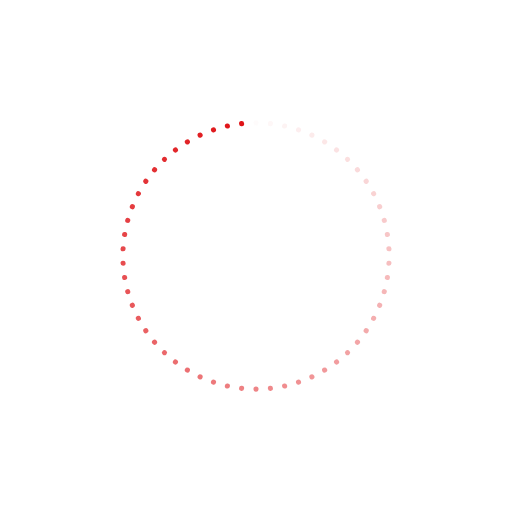
t = 0.00 s
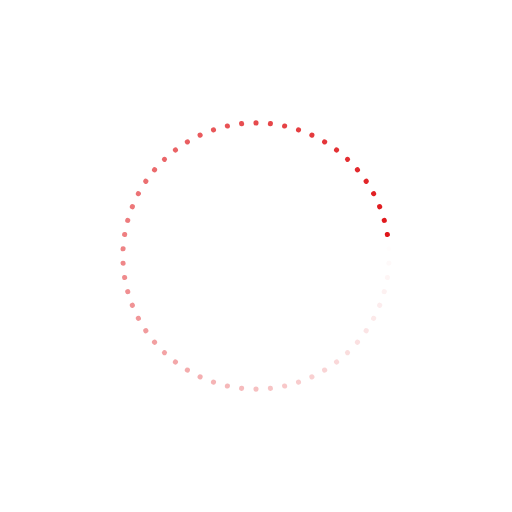
t = 0.25 s
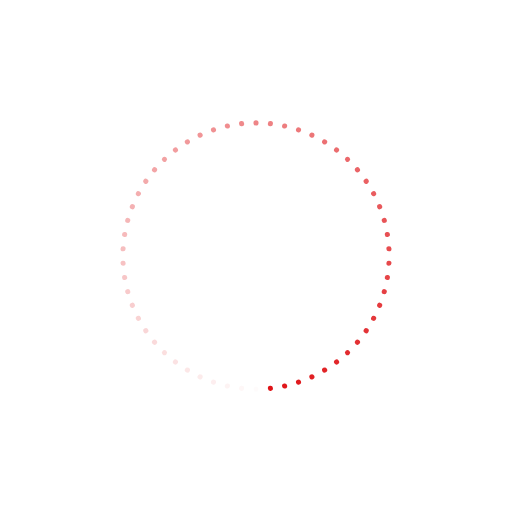
t = 0.50 s
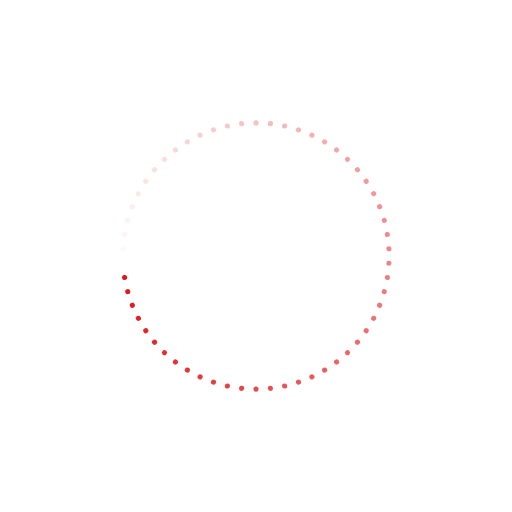
t = 0.75 s

The animated SVG that drew these frames (rendered in a browser with its animation timeline set to each time). Animation: 58 SMIL elements (animate=58); one cycle of 1.00 s, repeats indefinitely.

<?xml version="1.0" encoding="utf-8"?>
<svg xmlns="http://www.w3.org/2000/svg" xmlns:xlink="http://www.w3.org/1999/xlink" style="margin: auto; background: none; display: block; shape-rendering: auto;" width="261px" height="261px" viewBox="0 0 100 100" preserveAspectRatio="xMidYMid">
<g transform="rotate(0 50 50)">
  <rect x="49.5" y="23.5" rx="0.5" ry="0.5" width="1" height="1" fill="#df1317">
    <animate attributeName="opacity" values="1;0" keyTimes="0;1" dur="1s" begin="-0.9827586206896551s" repeatCount="indefinite"></animate>
  </rect>
</g><g transform="rotate(6.206896551724138 50 50)">
  <rect x="49.5" y="23.5" rx="0.5" ry="0.5" width="1" height="1" fill="#df1317">
    <animate attributeName="opacity" values="1;0" keyTimes="0;1" dur="1s" begin="-0.9655172413793104s" repeatCount="indefinite"></animate>
  </rect>
</g><g transform="rotate(12.413793103448276 50 50)">
  <rect x="49.5" y="23.5" rx="0.5" ry="0.5" width="1" height="1" fill="#df1317">
    <animate attributeName="opacity" values="1;0" keyTimes="0;1" dur="1s" begin="-0.9482758620689655s" repeatCount="indefinite"></animate>
  </rect>
</g><g transform="rotate(18.620689655172413 50 50)">
  <rect x="49.5" y="23.5" rx="0.5" ry="0.5" width="1" height="1" fill="#df1317">
    <animate attributeName="opacity" values="1;0" keyTimes="0;1" dur="1s" begin="-0.9310344827586207s" repeatCount="indefinite"></animate>
  </rect>
</g><g transform="rotate(24.82758620689655 50 50)">
  <rect x="49.5" y="23.5" rx="0.5" ry="0.5" width="1" height="1" fill="#df1317">
    <animate attributeName="opacity" values="1;0" keyTimes="0;1" dur="1s" begin="-0.9137931034482759s" repeatCount="indefinite"></animate>
  </rect>
</g><g transform="rotate(31.03448275862069 50 50)">
  <rect x="49.5" y="23.5" rx="0.5" ry="0.5" width="1" height="1" fill="#df1317">
    <animate attributeName="opacity" values="1;0" keyTimes="0;1" dur="1s" begin="-0.896551724137931s" repeatCount="indefinite"></animate>
  </rect>
</g><g transform="rotate(37.241379310344826 50 50)">
  <rect x="49.5" y="23.5" rx="0.5" ry="0.5" width="1" height="1" fill="#df1317">
    <animate attributeName="opacity" values="1;0" keyTimes="0;1" dur="1s" begin="-0.8793103448275862s" repeatCount="indefinite"></animate>
  </rect>
</g><g transform="rotate(43.44827586206897 50 50)">
  <rect x="49.5" y="23.5" rx="0.5" ry="0.5" width="1" height="1" fill="#df1317">
    <animate attributeName="opacity" values="1;0" keyTimes="0;1" dur="1s" begin="-0.8620689655172413s" repeatCount="indefinite"></animate>
  </rect>
</g><g transform="rotate(49.6551724137931 50 50)">
  <rect x="49.5" y="23.5" rx="0.5" ry="0.5" width="1" height="1" fill="#df1317">
    <animate attributeName="opacity" values="1;0" keyTimes="0;1" dur="1s" begin="-0.8448275862068966s" repeatCount="indefinite"></animate>
  </rect>
</g><g transform="rotate(55.86206896551724 50 50)">
  <rect x="49.5" y="23.5" rx="0.5" ry="0.5" width="1" height="1" fill="#df1317">
    <animate attributeName="opacity" values="1;0" keyTimes="0;1" dur="1s" begin="-0.8275862068965517s" repeatCount="indefinite"></animate>
  </rect>
</g><g transform="rotate(62.06896551724138 50 50)">
  <rect x="49.5" y="23.5" rx="0.5" ry="0.5" width="1" height="1" fill="#df1317">
    <animate attributeName="opacity" values="1;0" keyTimes="0;1" dur="1s" begin="-0.8103448275862069s" repeatCount="indefinite"></animate>
  </rect>
</g><g transform="rotate(68.27586206896552 50 50)">
  <rect x="49.5" y="23.5" rx="0.5" ry="0.5" width="1" height="1" fill="#df1317">
    <animate attributeName="opacity" values="1;0" keyTimes="0;1" dur="1s" begin="-0.7931034482758621s" repeatCount="indefinite"></animate>
  </rect>
</g><g transform="rotate(74.48275862068965 50 50)">
  <rect x="49.5" y="23.5" rx="0.5" ry="0.5" width="1" height="1" fill="#df1317">
    <animate attributeName="opacity" values="1;0" keyTimes="0;1" dur="1s" begin="-0.7758620689655172s" repeatCount="indefinite"></animate>
  </rect>
</g><g transform="rotate(80.6896551724138 50 50)">
  <rect x="49.5" y="23.5" rx="0.5" ry="0.5" width="1" height="1" fill="#df1317">
    <animate attributeName="opacity" values="1;0" keyTimes="0;1" dur="1s" begin="-0.7586206896551724s" repeatCount="indefinite"></animate>
  </rect>
</g><g transform="rotate(86.89655172413794 50 50)">
  <rect x="49.5" y="23.5" rx="0.5" ry="0.5" width="1" height="1" fill="#df1317">
    <animate attributeName="opacity" values="1;0" keyTimes="0;1" dur="1s" begin="-0.7413793103448276s" repeatCount="indefinite"></animate>
  </rect>
</g><g transform="rotate(93.10344827586206 50 50)">
  <rect x="49.5" y="23.5" rx="0.5" ry="0.5" width="1" height="1" fill="#df1317">
    <animate attributeName="opacity" values="1;0" keyTimes="0;1" dur="1s" begin="-0.7241379310344828s" repeatCount="indefinite"></animate>
  </rect>
</g><g transform="rotate(99.3103448275862 50 50)">
  <rect x="49.5" y="23.5" rx="0.5" ry="0.5" width="1" height="1" fill="#df1317">
    <animate attributeName="opacity" values="1;0" keyTimes="0;1" dur="1s" begin="-0.7068965517241379s" repeatCount="indefinite"></animate>
  </rect>
</g><g transform="rotate(105.51724137931035 50 50)">
  <rect x="49.5" y="23.5" rx="0.5" ry="0.5" width="1" height="1" fill="#df1317">
    <animate attributeName="opacity" values="1;0" keyTimes="0;1" dur="1s" begin="-0.6896551724137931s" repeatCount="indefinite"></animate>
  </rect>
</g><g transform="rotate(111.72413793103448 50 50)">
  <rect x="49.5" y="23.5" rx="0.5" ry="0.5" width="1" height="1" fill="#df1317">
    <animate attributeName="opacity" values="1;0" keyTimes="0;1" dur="1s" begin="-0.6724137931034483s" repeatCount="indefinite"></animate>
  </rect>
</g><g transform="rotate(117.93103448275862 50 50)">
  <rect x="49.5" y="23.5" rx="0.5" ry="0.5" width="1" height="1" fill="#df1317">
    <animate attributeName="opacity" values="1;0" keyTimes="0;1" dur="1s" begin="-0.6551724137931034s" repeatCount="indefinite"></animate>
  </rect>
</g><g transform="rotate(124.13793103448276 50 50)">
  <rect x="49.5" y="23.5" rx="0.5" ry="0.5" width="1" height="1" fill="#df1317">
    <animate attributeName="opacity" values="1;0" keyTimes="0;1" dur="1s" begin="-0.6379310344827587s" repeatCount="indefinite"></animate>
  </rect>
</g><g transform="rotate(130.3448275862069 50 50)">
  <rect x="49.5" y="23.5" rx="0.5" ry="0.5" width="1" height="1" fill="#df1317">
    <animate attributeName="opacity" values="1;0" keyTimes="0;1" dur="1s" begin="-0.6206896551724138s" repeatCount="indefinite"></animate>
  </rect>
</g><g transform="rotate(136.55172413793105 50 50)">
  <rect x="49.5" y="23.5" rx="0.5" ry="0.5" width="1" height="1" fill="#df1317">
    <animate attributeName="opacity" values="1;0" keyTimes="0;1" dur="1s" begin="-0.603448275862069s" repeatCount="indefinite"></animate>
  </rect>
</g><g transform="rotate(142.75862068965517 50 50)">
  <rect x="49.5" y="23.5" rx="0.5" ry="0.5" width="1" height="1" fill="#df1317">
    <animate attributeName="opacity" values="1;0" keyTimes="0;1" dur="1s" begin="-0.5862068965517241s" repeatCount="indefinite"></animate>
  </rect>
</g><g transform="rotate(148.9655172413793 50 50)">
  <rect x="49.5" y="23.5" rx="0.5" ry="0.5" width="1" height="1" fill="#df1317">
    <animate attributeName="opacity" values="1;0" keyTimes="0;1" dur="1s" begin="-0.5689655172413793s" repeatCount="indefinite"></animate>
  </rect>
</g><g transform="rotate(155.17241379310346 50 50)">
  <rect x="49.5" y="23.5" rx="0.5" ry="0.5" width="1" height="1" fill="#df1317">
    <animate attributeName="opacity" values="1;0" keyTimes="0;1" dur="1s" begin="-0.5517241379310345s" repeatCount="indefinite"></animate>
  </rect>
</g><g transform="rotate(161.3793103448276 50 50)">
  <rect x="49.5" y="23.5" rx="0.5" ry="0.5" width="1" height="1" fill="#df1317">
    <animate attributeName="opacity" values="1;0" keyTimes="0;1" dur="1s" begin="-0.5344827586206896s" repeatCount="indefinite"></animate>
  </rect>
</g><g transform="rotate(167.58620689655172 50 50)">
  <rect x="49.5" y="23.5" rx="0.5" ry="0.5" width="1" height="1" fill="#df1317">
    <animate attributeName="opacity" values="1;0" keyTimes="0;1" dur="1s" begin="-0.5172413793103449s" repeatCount="indefinite"></animate>
  </rect>
</g><g transform="rotate(173.79310344827587 50 50)">
  <rect x="49.5" y="23.5" rx="0.5" ry="0.5" width="1" height="1" fill="#df1317">
    <animate attributeName="opacity" values="1;0" keyTimes="0;1" dur="1s" begin="-0.5s" repeatCount="indefinite"></animate>
  </rect>
</g><g transform="rotate(180 50 50)">
  <rect x="49.5" y="23.5" rx="0.5" ry="0.5" width="1" height="1" fill="#df1317">
    <animate attributeName="opacity" values="1;0" keyTimes="0;1" dur="1s" begin="-0.4827586206896552s" repeatCount="indefinite"></animate>
  </rect>
</g><g transform="rotate(186.20689655172413 50 50)">
  <rect x="49.5" y="23.5" rx="0.5" ry="0.5" width="1" height="1" fill="#df1317">
    <animate attributeName="opacity" values="1;0" keyTimes="0;1" dur="1s" begin="-0.46551724137931033s" repeatCount="indefinite"></animate>
  </rect>
</g><g transform="rotate(192.41379310344828 50 50)">
  <rect x="49.5" y="23.5" rx="0.5" ry="0.5" width="1" height="1" fill="#df1317">
    <animate attributeName="opacity" values="1;0" keyTimes="0;1" dur="1s" begin="-0.4482758620689655s" repeatCount="indefinite"></animate>
  </rect>
</g><g transform="rotate(198.6206896551724 50 50)">
  <rect x="49.5" y="23.5" rx="0.5" ry="0.5" width="1" height="1" fill="#df1317">
    <animate attributeName="opacity" values="1;0" keyTimes="0;1" dur="1s" begin="-0.43103448275862066s" repeatCount="indefinite"></animate>
  </rect>
</g><g transform="rotate(204.82758620689654 50 50)">
  <rect x="49.5" y="23.5" rx="0.5" ry="0.5" width="1" height="1" fill="#df1317">
    <animate attributeName="opacity" values="1;0" keyTimes="0;1" dur="1s" begin="-0.41379310344827586s" repeatCount="indefinite"></animate>
  </rect>
</g><g transform="rotate(211.0344827586207 50 50)">
  <rect x="49.5" y="23.5" rx="0.5" ry="0.5" width="1" height="1" fill="#df1317">
    <animate attributeName="opacity" values="1;0" keyTimes="0;1" dur="1s" begin="-0.39655172413793105s" repeatCount="indefinite"></animate>
  </rect>
</g><g transform="rotate(217.24137931034483 50 50)">
  <rect x="49.5" y="23.5" rx="0.5" ry="0.5" width="1" height="1" fill="#df1317">
    <animate attributeName="opacity" values="1;0" keyTimes="0;1" dur="1s" begin="-0.3793103448275862s" repeatCount="indefinite"></animate>
  </rect>
</g><g transform="rotate(223.44827586206895 50 50)">
  <rect x="49.5" y="23.5" rx="0.5" ry="0.5" width="1" height="1" fill="#df1317">
    <animate attributeName="opacity" values="1;0" keyTimes="0;1" dur="1s" begin="-0.3620689655172414s" repeatCount="indefinite"></animate>
  </rect>
</g><g transform="rotate(229.6551724137931 50 50)">
  <rect x="49.5" y="23.5" rx="0.5" ry="0.5" width="1" height="1" fill="#df1317">
    <animate attributeName="opacity" values="1;0" keyTimes="0;1" dur="1s" begin="-0.3448275862068966s" repeatCount="indefinite"></animate>
  </rect>
</g><g transform="rotate(235.86206896551724 50 50)">
  <rect x="49.5" y="23.5" rx="0.5" ry="0.5" width="1" height="1" fill="#df1317">
    <animate attributeName="opacity" values="1;0" keyTimes="0;1" dur="1s" begin="-0.3275862068965517s" repeatCount="indefinite"></animate>
  </rect>
</g><g transform="rotate(242.06896551724137 50 50)">
  <rect x="49.5" y="23.5" rx="0.5" ry="0.5" width="1" height="1" fill="#df1317">
    <animate attributeName="opacity" values="1;0" keyTimes="0;1" dur="1s" begin="-0.3103448275862069s" repeatCount="indefinite"></animate>
  </rect>
</g><g transform="rotate(248.27586206896552 50 50)">
  <rect x="49.5" y="23.5" rx="0.5" ry="0.5" width="1" height="1" fill="#df1317">
    <animate attributeName="opacity" values="1;0" keyTimes="0;1" dur="1s" begin="-0.29310344827586204s" repeatCount="indefinite"></animate>
  </rect>
</g><g transform="rotate(254.48275862068965 50 50)">
  <rect x="49.5" y="23.5" rx="0.5" ry="0.5" width="1" height="1" fill="#df1317">
    <animate attributeName="opacity" values="1;0" keyTimes="0;1" dur="1s" begin="-0.27586206896551724s" repeatCount="indefinite"></animate>
  </rect>
</g><g transform="rotate(260.6896551724138 50 50)">
  <rect x="49.5" y="23.5" rx="0.5" ry="0.5" width="1" height="1" fill="#df1317">
    <animate attributeName="opacity" values="1;0" keyTimes="0;1" dur="1s" begin="-0.25862068965517243s" repeatCount="indefinite"></animate>
  </rect>
</g><g transform="rotate(266.8965517241379 50 50)">
  <rect x="49.5" y="23.5" rx="0.5" ry="0.5" width="1" height="1" fill="#df1317">
    <animate attributeName="opacity" values="1;0" keyTimes="0;1" dur="1s" begin="-0.2413793103448276s" repeatCount="indefinite"></animate>
  </rect>
</g><g transform="rotate(273.1034482758621 50 50)">
  <rect x="49.5" y="23.5" rx="0.5" ry="0.5" width="1" height="1" fill="#df1317">
    <animate attributeName="opacity" values="1;0" keyTimes="0;1" dur="1s" begin="-0.22413793103448276s" repeatCount="indefinite"></animate>
  </rect>
</g><g transform="rotate(279.3103448275862 50 50)">
  <rect x="49.5" y="23.5" rx="0.5" ry="0.5" width="1" height="1" fill="#df1317">
    <animate attributeName="opacity" values="1;0" keyTimes="0;1" dur="1s" begin="-0.20689655172413793s" repeatCount="indefinite"></animate>
  </rect>
</g><g transform="rotate(285.51724137931035 50 50)">
  <rect x="49.5" y="23.5" rx="0.5" ry="0.5" width="1" height="1" fill="#df1317">
    <animate attributeName="opacity" values="1;0" keyTimes="0;1" dur="1s" begin="-0.1896551724137931s" repeatCount="indefinite"></animate>
  </rect>
</g><g transform="rotate(291.7241379310345 50 50)">
  <rect x="49.5" y="23.5" rx="0.5" ry="0.5" width="1" height="1" fill="#df1317">
    <animate attributeName="opacity" values="1;0" keyTimes="0;1" dur="1s" begin="-0.1724137931034483s" repeatCount="indefinite"></animate>
  </rect>
</g><g transform="rotate(297.9310344827586 50 50)">
  <rect x="49.5" y="23.5" rx="0.5" ry="0.5" width="1" height="1" fill="#df1317">
    <animate attributeName="opacity" values="1;0" keyTimes="0;1" dur="1s" begin="-0.15517241379310345s" repeatCount="indefinite"></animate>
  </rect>
</g><g transform="rotate(304.13793103448273 50 50)">
  <rect x="49.5" y="23.5" rx="0.5" ry="0.5" width="1" height="1" fill="#df1317">
    <animate attributeName="opacity" values="1;0" keyTimes="0;1" dur="1s" begin="-0.13793103448275862s" repeatCount="indefinite"></animate>
  </rect>
</g><g transform="rotate(310.3448275862069 50 50)">
  <rect x="49.5" y="23.5" rx="0.5" ry="0.5" width="1" height="1" fill="#df1317">
    <animate attributeName="opacity" values="1;0" keyTimes="0;1" dur="1s" begin="-0.1206896551724138s" repeatCount="indefinite"></animate>
  </rect>
</g><g transform="rotate(316.55172413793105 50 50)">
  <rect x="49.5" y="23.5" rx="0.5" ry="0.5" width="1" height="1" fill="#df1317">
    <animate attributeName="opacity" values="1;0" keyTimes="0;1" dur="1s" begin="-0.10344827586206896s" repeatCount="indefinite"></animate>
  </rect>
</g><g transform="rotate(322.7586206896552 50 50)">
  <rect x="49.5" y="23.5" rx="0.5" ry="0.5" width="1" height="1" fill="#df1317">
    <animate attributeName="opacity" values="1;0" keyTimes="0;1" dur="1s" begin="-0.08620689655172414s" repeatCount="indefinite"></animate>
  </rect>
</g><g transform="rotate(328.9655172413793 50 50)">
  <rect x="49.5" y="23.5" rx="0.5" ry="0.5" width="1" height="1" fill="#df1317">
    <animate attributeName="opacity" values="1;0" keyTimes="0;1" dur="1s" begin="-0.06896551724137931s" repeatCount="indefinite"></animate>
  </rect>
</g><g transform="rotate(335.17241379310343 50 50)">
  <rect x="49.5" y="23.5" rx="0.5" ry="0.5" width="1" height="1" fill="#df1317">
    <animate attributeName="opacity" values="1;0" keyTimes="0;1" dur="1s" begin="-0.05172413793103448s" repeatCount="indefinite"></animate>
  </rect>
</g><g transform="rotate(341.37931034482756 50 50)">
  <rect x="49.5" y="23.5" rx="0.5" ry="0.5" width="1" height="1" fill="#df1317">
    <animate attributeName="opacity" values="1;0" keyTimes="0;1" dur="1s" begin="-0.034482758620689655s" repeatCount="indefinite"></animate>
  </rect>
</g><g transform="rotate(347.58620689655174 50 50)">
  <rect x="49.5" y="23.5" rx="0.5" ry="0.5" width="1" height="1" fill="#df1317">
    <animate attributeName="opacity" values="1;0" keyTimes="0;1" dur="1s" begin="-0.017241379310344827s" repeatCount="indefinite"></animate>
  </rect>
</g><g transform="rotate(353.7931034482759 50 50)">
  <rect x="49.5" y="23.5" rx="0.5" ry="0.5" width="1" height="1" fill="#df1317">
    <animate attributeName="opacity" values="1;0" keyTimes="0;1" dur="1s" begin="0s" repeatCount="indefinite"></animate>
  </rect>
</g>
<!-- [ldio] generated by https://loading.io/ --></svg>